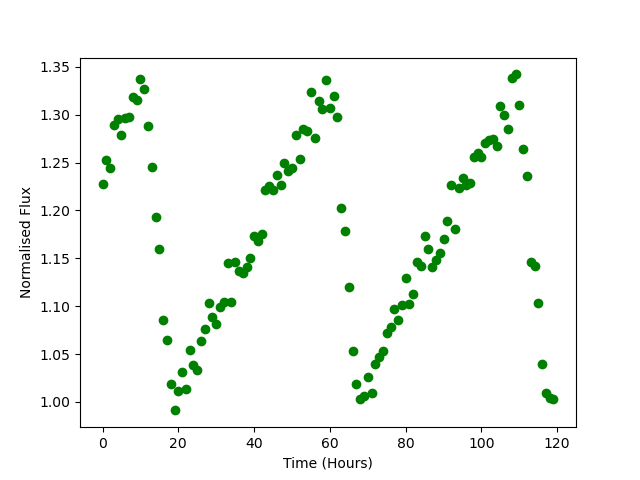

The data file committed next to this chart (first rows):
Time, Flux
0.0, 1.227
1.0, 1.253
2.0, 1.245
3.0, 1.289
4.0, 1.295
5.0, 1.278
6.0, 1.297
7.0, 1.298
8.0, 1.318
9.0, 1.315
10.0, 1.337
11.0, 1.327
12.0, 1.288
13.0, 1.245
14.0, 1.193
15.0, 1.16
16.0, 1.086
17.0, 1.065
18.0, 1.018
19.0, 0.9911
20.0, 1.011
21.0, 1.031
22.0, 1.013
23.0, 1.054
24.0, 1.039
25.0, 1.033
26.0, 1.064
27.0, 1.076
28.0, 1.104
29.0, 1.089
30.0, 1.081
31.0, 1.099
32.0, 1.104
33.0, 1.145
34.0, 1.104
35.0, 1.146
36.0, 1.137
37.0, 1.134
38.0, 1.141
39.0, 1.151
40.0, 1.173
41.0, 1.168
42.0, 1.175
43.0, 1.221
44.0, 1.225
45.0, 1.222
46.0, 1.238
47.0, 1.226
48.0, 1.25
49.0, 1.242
50.0, 1.245
51.0, 1.278
52.0, 1.254
53.0, 1.285
54.0, 1.283
55.0, 1.323
56.0, 1.275
57.0, 1.314
58.0, 1.306
59.0, 1.336
... 60 more rows
